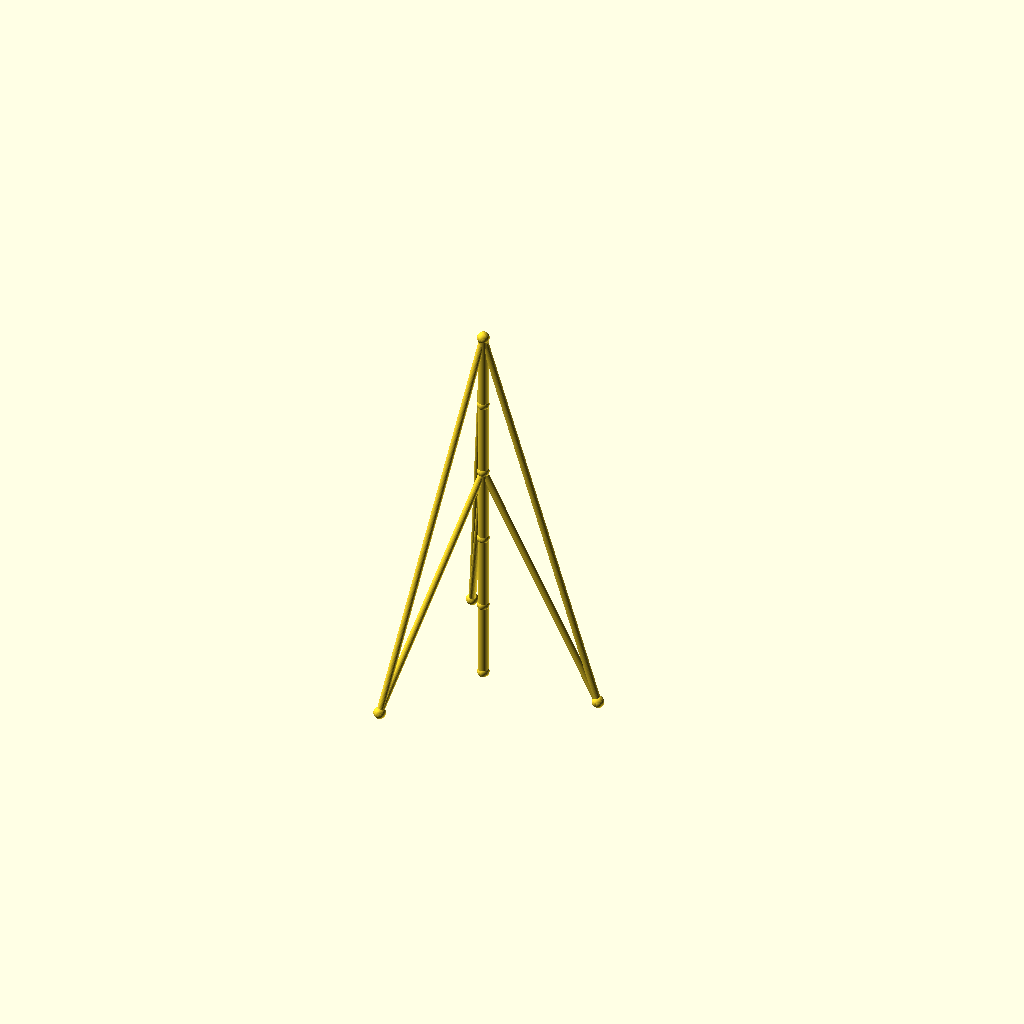
Cell 1 — every parameter at its default value.
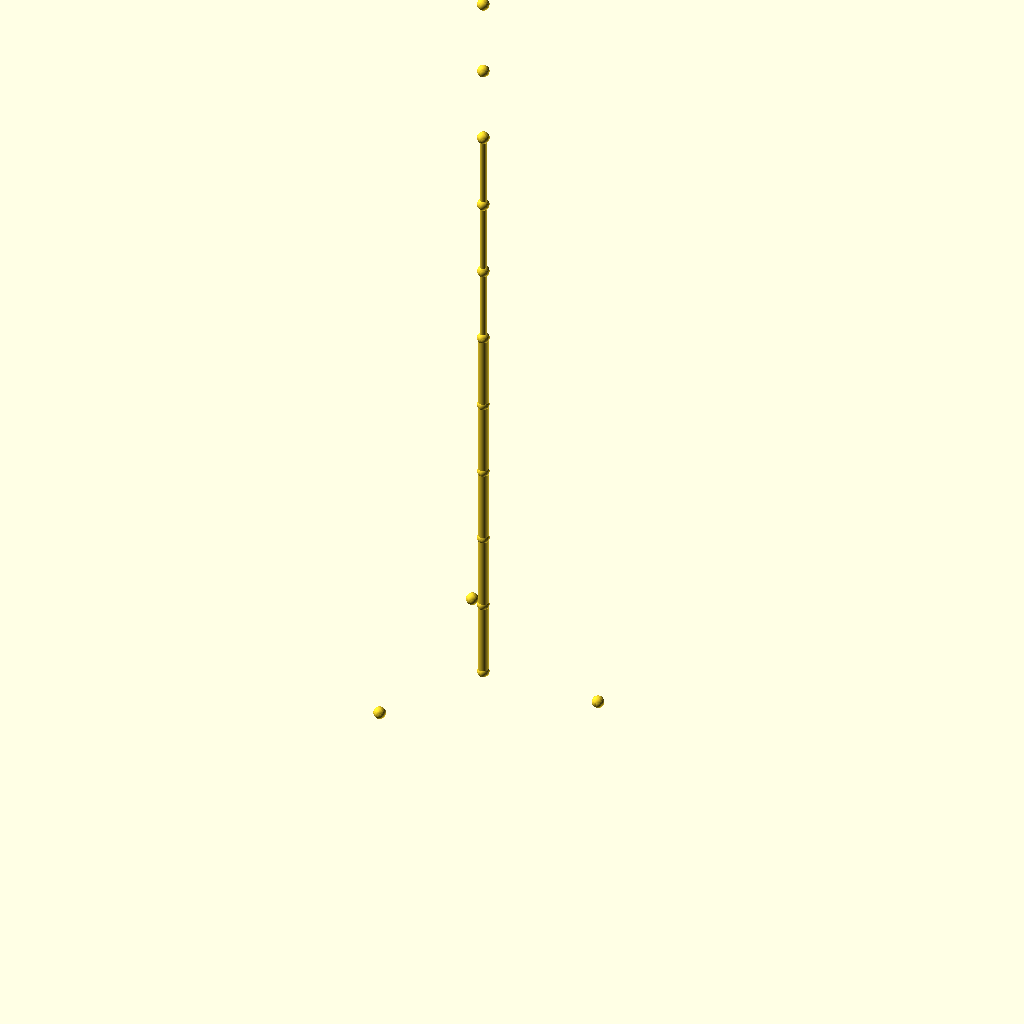
Cell 2: sections = 10 (everything else at default).
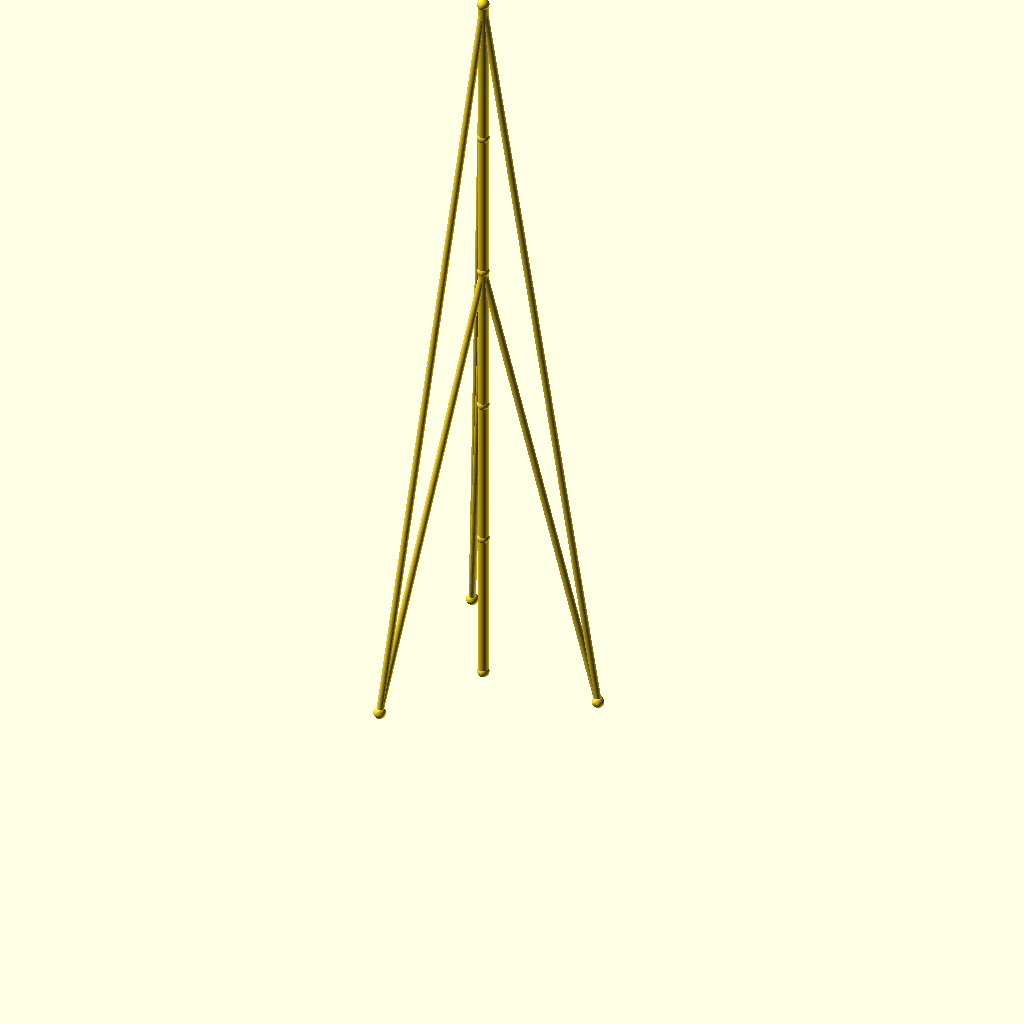
Cell 3 — seg_h set to 90, the other parameters unchanged.
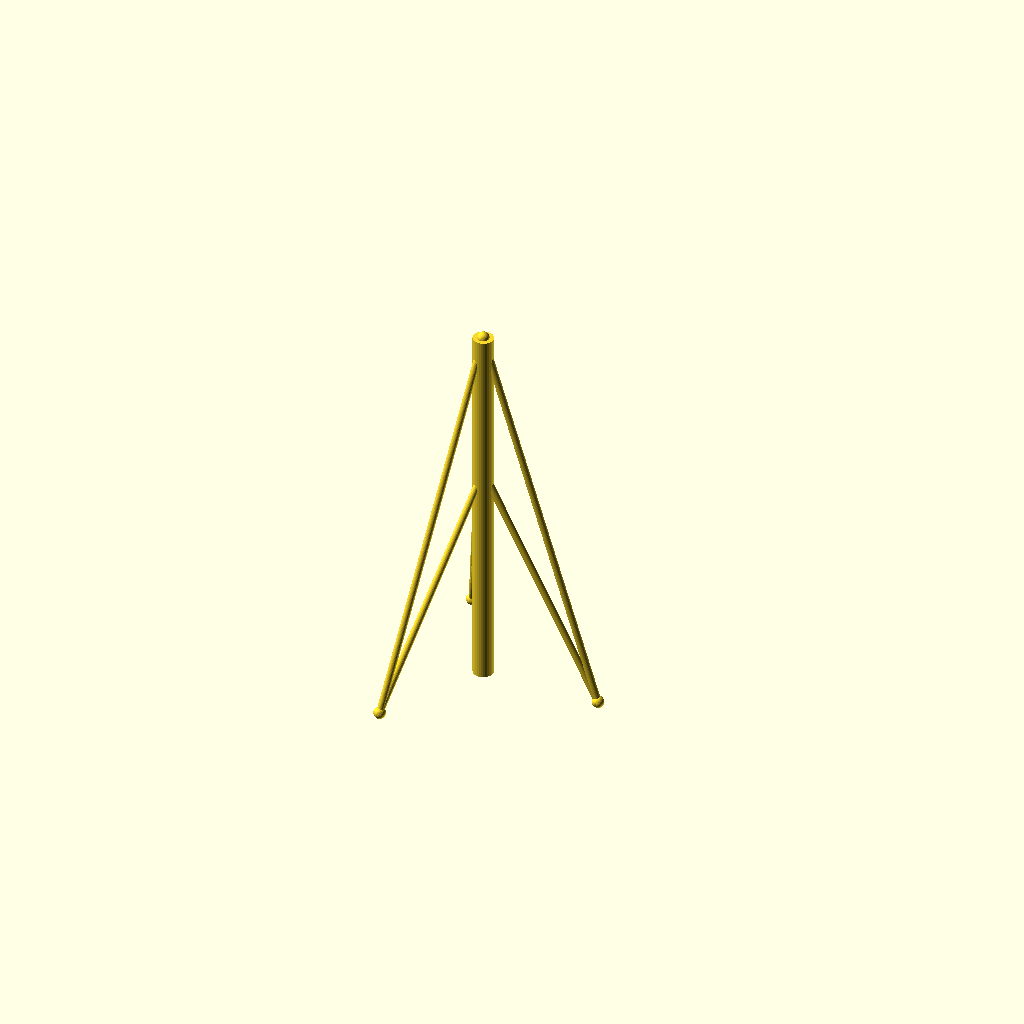
Cell 4: the same model with mast_r = 6.
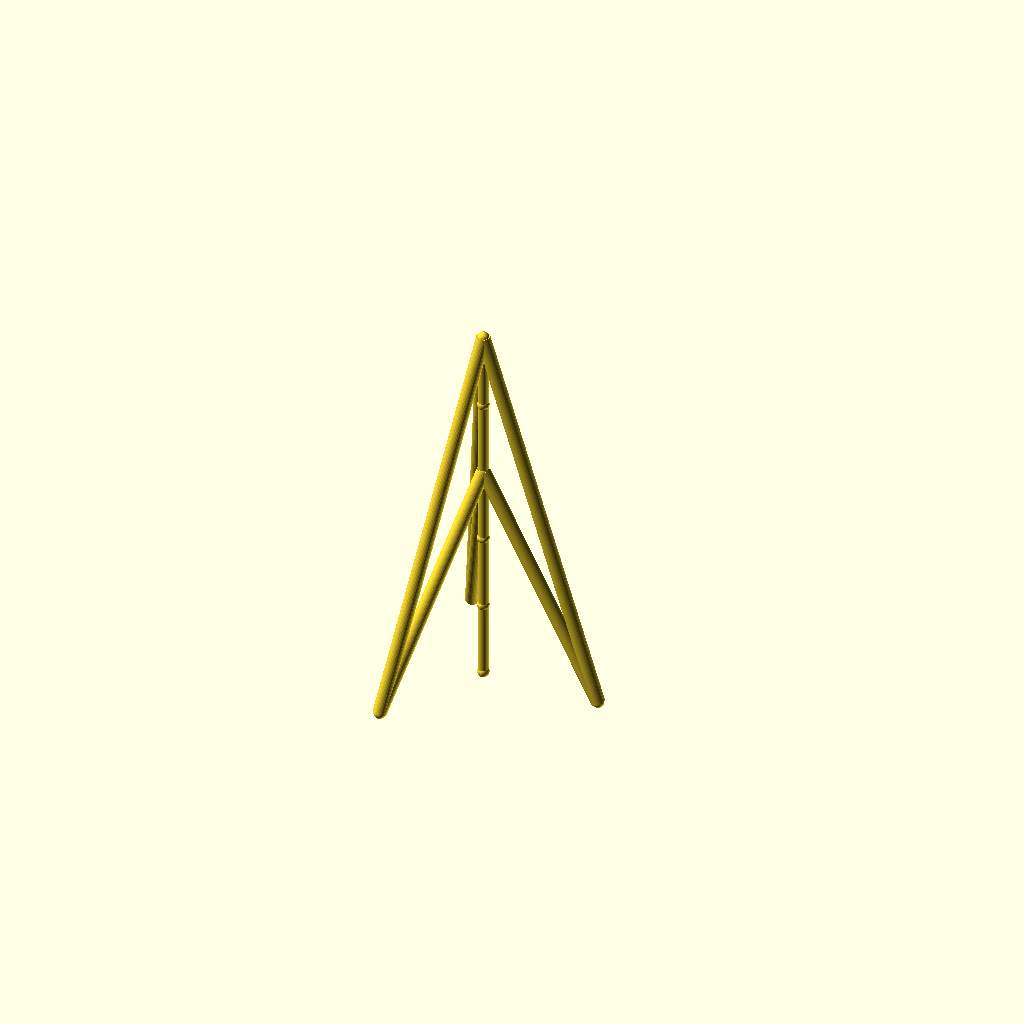
Cell 5: guy_r = 4 (everything else at default).
All cells are drawn from one camera (rotation 55°, 0°, 25°, orthographic, colour scheme Cornfield), so only the parameter changes between them.
Source of the model, optional_data/data/wire2/guymasts/scene_0254.scad:
$fn = 32;

// ----------------------------------------------------------------------
// Guyed mast: 5 sections of 45 mm, 3 anchors on R70
// ----------------------------------------------------------------------

// --- parameters (mm) ---
sections = 5;             // number of mast sections
seg_h = 45;               // section height
mast_r = 3;               // mast member radius
guy_r = 2;                // guy wire radius
joint_r = 3.5;            // joint ball radius
anchors_n = 3;            // number of ground anchors
anchor_r = 70;            // anchor ring radius
anchor_step = 120;        // angle between anchors, degrees
anchor_a0 = 0;            // angle of the first anchor, degrees
tiers = 2;                // number of guy tiers
guy_h_5 = 225;            // guy tier height (section 5)
guy_h_3 = 135;            // guy tier height (section 3)

bbox_x = anchor_r * (cos(anchor_a0 + 0 * anchor_step) - cos(anchor_a0 + 2 * anchor_step)) + 2 * joint_r;  // overall X, joints included
bbox_y = anchor_r * (sin(anchor_a0 + 1 * anchor_step) - sin(anchor_a0 + 2 * anchor_step)) + 2 * joint_r;  // overall Y, joints included
bbox_z = sections * seg_h + 2 * joint_r;  // overall Z, joints included
mast_d = 2 * mast_r;  // mast trunk diameter
guy_d = 2 * guy_r;  // guy wire diameter
joint_d = 2 * joint_r;  // joint ball diameter
nodes = concat([for (i = [0 : sections]) [0, 0, i * seg_h]], [for (k = [0 : anchors_n - 1]) [anchor_r * cos(anchor_a0 + k * anchor_step), anchor_r * sin(anchor_a0 + k * anchor_step), 0]]);

module member(a, b, r) {
  /* round stock from joint a to joint b, ends buried in the joint balls */
  d = b - a;
  length = norm(d);
  translate(a) rotate([0, acos(d[2] / length), atan2(d[1], d[0])])
    cylinder(h = length, r = r);
}

module joint(p, r) {
  /* ball at the joint centre, fatter than every member meeting there */
  translate(p) sphere(r = r);
}

/* members - each call is one graph edge */
member(nodes[0], nodes[1], mast_r);
member(nodes[1], nodes[2], mast_r);
member(nodes[2], nodes[3], mast_r);
member(nodes[3], nodes[4], mast_r);
member(nodes[4], nodes[5], mast_r);
member(nodes[5], nodes[6], guy_r);
member(nodes[5], nodes[7], guy_r);
member(nodes[5], nodes[8], guy_r);
member(nodes[3], nodes[6], guy_r);
member(nodes[3], nodes[7], guy_r);
member(nodes[3], nodes[8], guy_r);

/* joint balls */
for (p = nodes) joint(p, joint_r);
Parameter table extracted from the source (name, type, default, range or options):
sections: number, default 5
seg_h: number, default 45
mast_r: number, default 3
guy_r: number, default 2
joint_r: number, default 3.5
anchors_n: number, default 3
anchor_r: number, default 70
anchor_step: number, default 120
anchor_a0: number, default 0
tiers: number, default 2
guy_h_5: number, default 225
guy_h_3: number, default 135
